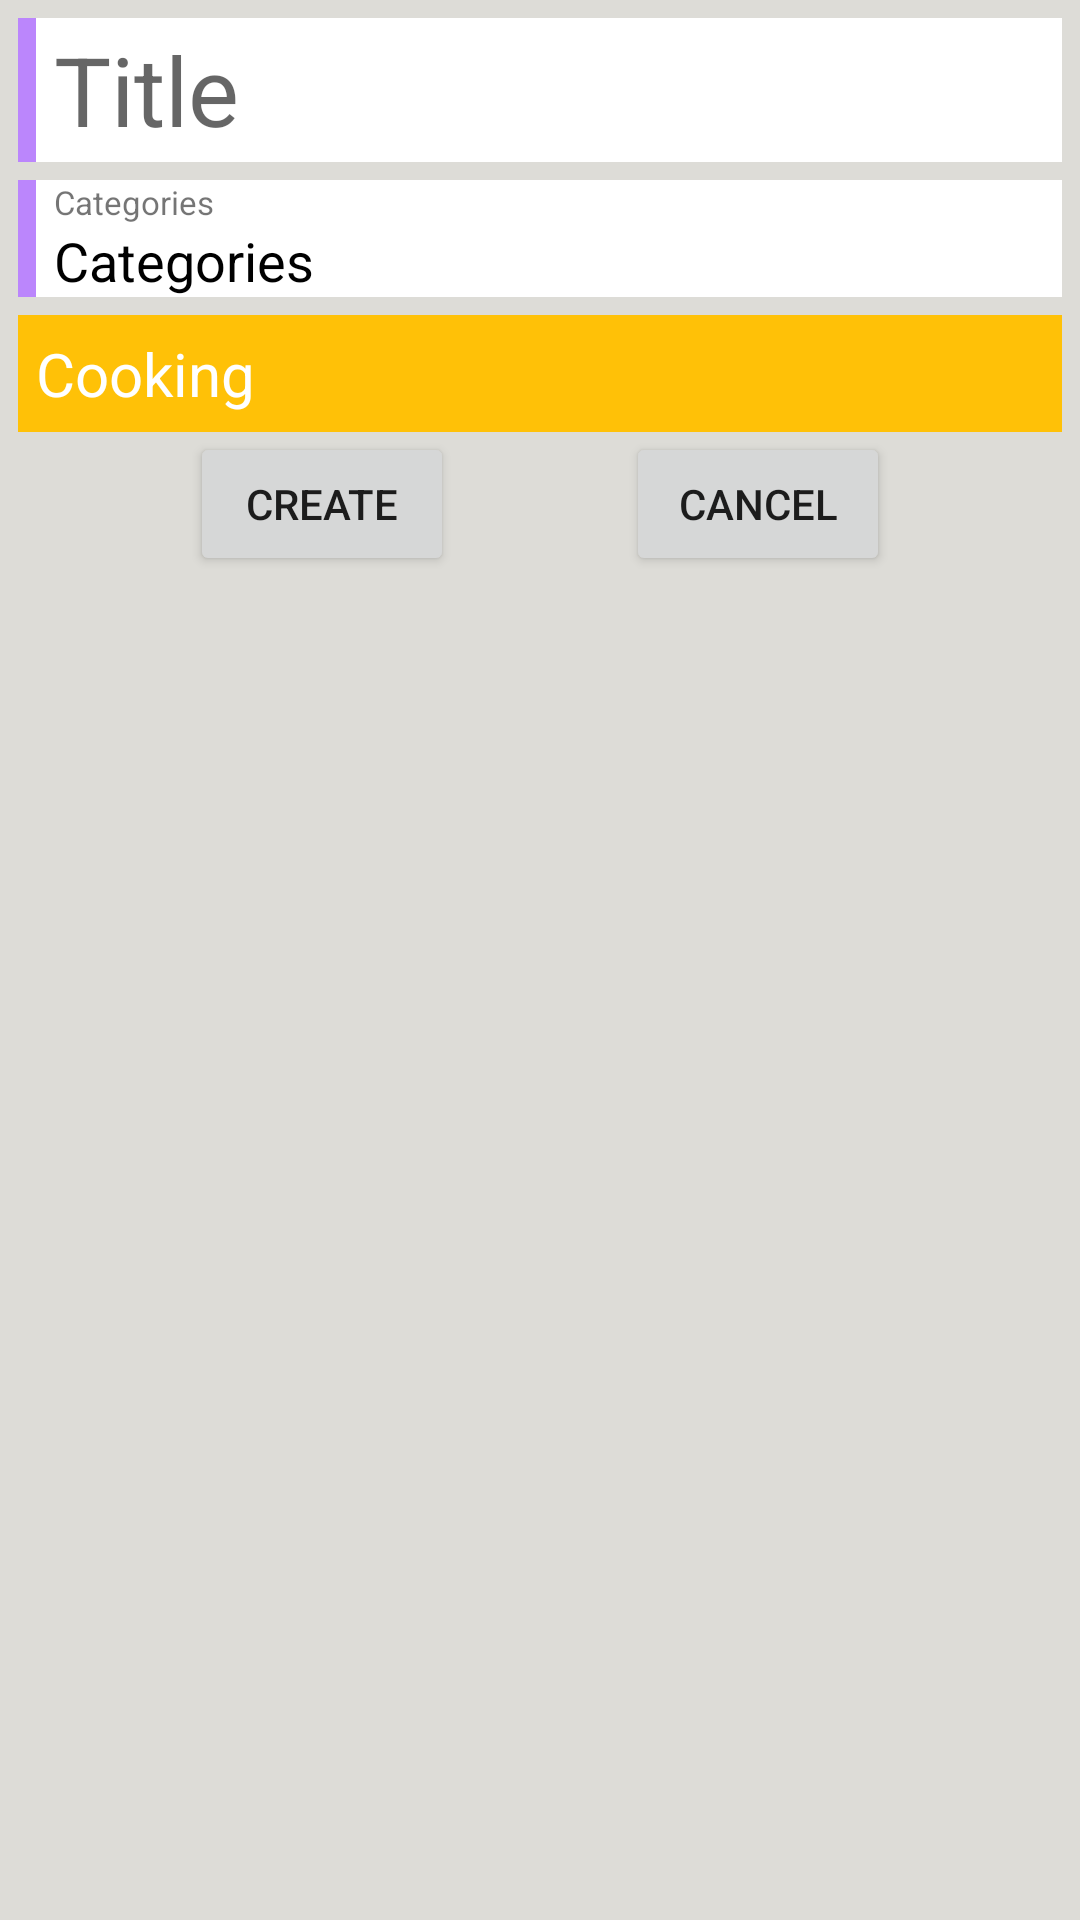

This screen was rendered from an Android layout file. Write that file and the resources it references.
<!-- AndroidManifest.xml: application theme Theme.NeRecipe -->
<!-- res/layout/recipe_create_fragment.xml -->
<?xml version="1.0" encoding="utf-8"?>
<ScrollView xmlns:android="http://schemas.android.com/apk/res/android"
    xmlns:app="http://schemas.android.com/apk/res-auto"
    xmlns:tools="http://schemas.android.com/tools"
    android:layout_width="match_parent"
    android:layout_height="match_parent"
    android:background="@color/grey"
    android:padding="6dp">

    <androidx.constraintlayout.widget.ConstraintLayout
        android:id="@+id/constraint"
        android:layout_width="match_parent"
        android:layout_height="wrap_content">

        <androidx.appcompat.widget.AppCompatTextView
            android:id="@+id/titleViewStart"
            android:layout_width="6dp"
            android:layout_height="48dp"
            android:background="@color/purple_200"
            android:contentDescription="@string/title"
            app:layout_constraintStart_toStartOf="parent"
            app:layout_constraintTop_toTopOf="parent" />

        <androidx.appcompat.widget.AppCompatTextView
            android:id="@+id/titleTextView"
            android:layout_width="0dp"
            android:layout_height="wrap_content"
            android:background="@color/white"
            android:paddingStart="6dp"
            android:paddingEnd="6dp"
            android:text="@string/title"
            android:textSize="11sp"
            android:visibility="gone"
            app:layout_constraintBottom_toTopOf="@id/titleEditText"
            app:layout_constraintEnd_toEndOf="parent"
            app:layout_constraintStart_toEndOf="@id/titleViewStart"
            app:layout_constraintTop_toTopOf="parent" />

        <androidx.appcompat.widget.AppCompatEditText
            android:id="@+id/titleEditText"
            android:layout_width="0dp"
            android:layout_height="0dp"
            android:background="@color/white"
            android:hint="@string/title"
            android:inputType="text"
            android:paddingStart="6dp"
            android:paddingEnd="6dp"
            android:textColor="@color/black"
            android:textSize="32sp"
            app:layout_constraintBottom_toBottomOf="@id/titleViewStart"
            app:layout_constraintEnd_toEndOf="parent"
            app:layout_constraintStart_toEndOf="@id/titleViewStart"
            app:layout_constraintTop_toBottomOf="@id/titleTextView" />

        <androidx.appcompat.widget.AppCompatImageView
            android:id="@+id/categoryViewStart"
            android:layout_width="6dp"
            android:layout_height="0dp"
            android:background="@color/purple_200"
            android:contentDescription="@string/category"
            app:layout_constraintBottom_toBottomOf="@id/categoryTextViewContent"
            app:layout_constraintStart_toStartOf="parent"
            app:layout_constraintTop_toTopOf="@id/categoryTextViewCaption" />

        <androidx.appcompat.widget.AppCompatTextView
            android:id="@+id/categoryTextViewCaption"
            android:layout_width="0dp"
            android:layout_height="wrap_content"
            android:layout_marginTop="6dp"
            android:background="@color/white"
            android:paddingStart="6dp"
            android:paddingEnd="6dp"
            android:text="@string/category"
            android:textSize="11sp"
            android:visibility="visible"
            app:layout_constraintBottom_toTopOf="@id/categoryTextViewContent"
            app:layout_constraintEnd_toEndOf="parent"
            app:layout_constraintStart_toEndOf="@id/categoryViewStart"
            app:layout_constraintTop_toBottomOf="@id/titleViewStart"
            app:layout_goneMarginTop="6dp" />

        <androidx.appcompat.widget.AppCompatTextView
            android:id="@+id/categoryTextViewContent"
            android:layout_width="0dp"
            android:layout_height="wrap_content"
            android:background="@color/white"
            android:paddingStart="6dp"
            android:paddingEnd="6dp"
            android:text="@string/category"
            android:textColor="@color/black"
            android:textSize="18sp"
            app:layout_constraintEnd_toEndOf="parent"
            app:layout_constraintStart_toEndOf="@id/categoryViewStart"
            app:layout_constraintTop_toBottomOf="@id/categoryTextViewCaption"
            tools:text="Русская" />

        <androidx.appcompat.widget.AppCompatTextView
            android:id="@+id/stageTextView"
            android:layout_width="0dp"
            android:layout_height="wrap_content"
            android:layout_marginTop="6dp"
            android:background="@color/yellow"
            android:padding="6dp"
            android:text="@string/cooking"
            android:textColor="@color/white"
            android:textSize="20sp"
            app:layout_constraintEnd_toEndOf="parent"
            app:layout_constraintStart_toStartOf="parent"
            app:layout_constraintTop_toBottomOf="@id/categoryTextViewContent" />

        <androidx.appcompat.widget.AppCompatImageView
            android:id="@+id/stageAddButton"
            android:layout_width="wrap_content"
            android:layout_height="wrap_content"
            android:background="@android:color/transparent"
            android:contentDescription="@string/add_stage"
            android:src="@drawable/ic_add_stage_24dp"
            android:layout_marginEnd="12dp"
            app:layout_constraintBottom_toBottomOf="@id/stageTextView"
            app:layout_constraintEnd_toEndOf="parent"
            app:layout_constraintTop_toTopOf="@id/stageTextView" />

        <androidx.recyclerview.widget.RecyclerView
            android:id="@+id/stageRecyclerView"
            android:layout_width="0dp"
            android:layout_height="wrap_content"
            app:layout_constraintStart_toStartOf="parent"
            app:layout_constraintEnd_toEndOf="parent"
            app:layout_constraintTop_toBottomOf="@id/stageTextView"
            app:layoutManager="androidx.recyclerview.widget.LinearLayoutManager"
            tools:listitem="@layout/card_stage_layout"/>

        <androidx.appcompat.widget.AppCompatButton
            android:id="@+id/buttonSave"
            android:layout_width="wrap_content"
            android:layout_height="wrap_content"
            android:text="@string/create"
            app:layout_constraintStart_toStartOf="parent"
            app:layout_constraintEnd_toStartOf="@id/buttonCancel"
            app:layout_constraintTop_toBottomOf="@id/stageRecyclerView"/>

        <androidx.appcompat.widget.AppCompatButton
            android:id="@+id/buttonCancel"
            android:layout_width="wrap_content"
            android:layout_height="wrap_content"
            android:text="@string/cancel"
            app:layout_constraintStart_toEndOf="@id/buttonSave"
            app:layout_constraintEnd_toEndOf="parent"
            app:layout_constraintTop_toBottomOf="@id/stageRecyclerView"/>

    </androidx.constraintlayout.widget.ConstraintLayout>

</ScrollView>
<!-- res/layout/card_stage_layout.xml (included above) -->
<?xml version="1.0" encoding="utf-8"?>
<androidx.cardview.widget.CardView xmlns:android="http://schemas.android.com/apk/res/android"
    xmlns:app="http://schemas.android.com/apk/res-auto"
    xmlns:tools="http://schemas.android.com/tools"
    android:id="@+id/cardViewStage"
    android:layout_width="match_parent"
    android:layout_height="wrap_content"
    android:layout_margin="6dp"
    app:cardBackgroundColor="#E4E4E2"
    app:cardCornerRadius="12dp">

    <androidx.constraintlayout.widget.ConstraintLayout
        android:id="@+id/constraintStage"
        android:layout_width="match_parent"
        android:layout_height="wrap_content">

        <androidx.appcompat.widget.AppCompatTextView
            android:id="@+id/textViewCaptionStage"
            android:layout_width="0dp"
            android:layout_height="wrap_content"
            android:paddingStart="12dp"
            android:paddingEnd="6dp"
            android:textColor="@color/black"
            android:textSize="20sp"
            app:layout_constraintEnd_toEndOf="parent"
            app:layout_constraintStart_toStartOf="parent"
            app:layout_constraintTop_toTopOf="parent"
            tools:text="Шаг 1" />

        <androidx.appcompat.widget.AppCompatImageView
            android:id="@+id/imageStage"
            android:layout_width="0dp"
            android:layout_height="wrap_content"
            app:layout_constraintEnd_toEndOf="parent"
            app:layout_constraintStart_toStartOf="parent"
            app:layout_constraintTop_toBottomOf="@id/textViewCaptionStage"
            android:src="@drawable/ic_food_240dp"
            android:visibility="gone"
            tools:visibility="visible"/>

        <androidx.appcompat.widget.AppCompatTextView
            android:id="@+id/textViewStageContent"
            android:layout_width="0dp"
            android:layout_height="wrap_content"
            android:paddingStart="12dp"
            android:paddingEnd="6dp"
            android:textColor="@color/black"
            android:textSize="16sp"
            app:layout_constraintBottom_toBottomOf="parent"
            app:layout_constraintEnd_toEndOf="parent"
            app:layout_constraintStart_toStartOf="parent"
            app:layout_constraintTop_toBottomOf="@id/imageStage"
            android:layout_marginBottom="12dp"
            tools:text="Contentdsdsdsdsdsdsdsdsdsdsdsdsdsdsdsdsdssdsdsdsdsdsdsdsds" />

        <com.google.android.material.button.MaterialButton
            android:id="@+id/menuStageButton"
            style="@style/Widget.App.Button.OutlinedButton.IconOnly"
            android:layout_width="wrap_content"
            android:layout_height="wrap_content"
            android:background="@android:color/transparent"
            android:contentDescription="Menu stage"
            app:icon="@drawable/ic_option_24dp"
            app:layout_constraintEnd_toEndOf="parent"
            app:layout_constraintTop_toTopOf="parent" />

    </androidx.constraintlayout.widget.ConstraintLayout>

</androidx.cardview.widget.CardView>
<!-- resources referenced by this layout -->
<resources>
  <color name="black">#FF000000</color>
  <color name="grey">#DDDCD7</color>
  <color name="purple_200">#FFBB86FC</color>
  <color name="white">#FFFFFFFF</color>
  <color name="yellow">#FFC107</color>
  <string name="add_stage">Add stage</string>
  <string name="cancel">Cancel</string>
  <string name="category">Categories</string>
  <string name="cooking">Cooking</string>
  <string name="create">Create</string>
  <string name="title">Title</string>
  <style name="Widget.App.Button.OutlinedButton.IconOnly" parent="Widget.MaterialComponents.Button.OutlinedButton">
          <item name="iconPadding">0dp</item>
          <item name="android:insetTop">0dp</item>
          <item name="android:insetBottom">0dp</item>
          <item name="android:paddingLeft">12dp</item>
          <item name="android:paddingRight">12dp</item>
          <item name="android:minWidth">48dp</item>
          <item name="android:minHeight">48dp</item>
      </style>
  <style name="Theme.NeRecipe" parent="Theme.MaterialComponents.DayNight.DarkActionBar">
          
          <item name="colorPrimary">@color/purple_200</item>
          <item name="colorPrimaryVariant">@color/purple_700</item>
          <item name="colorOnPrimary">@color/white</item>
          
          <item name="colorSecondary">@color/teal_200</item>
          <item name="colorSecondaryVariant">@color/teal_700</item>
          <item name="colorOnSecondary">@color/black</item>
          
          <item name="android:statusBarColor" tools:targetApi="l">?attr/colorPrimaryVariant</item>
          
      </style>
  <color name="purple_700">#FF3700B3</color>
  <color name="teal_200">#FF03DAC5</color>
  <color name="teal_700">#FF018786</color>
</resources>
